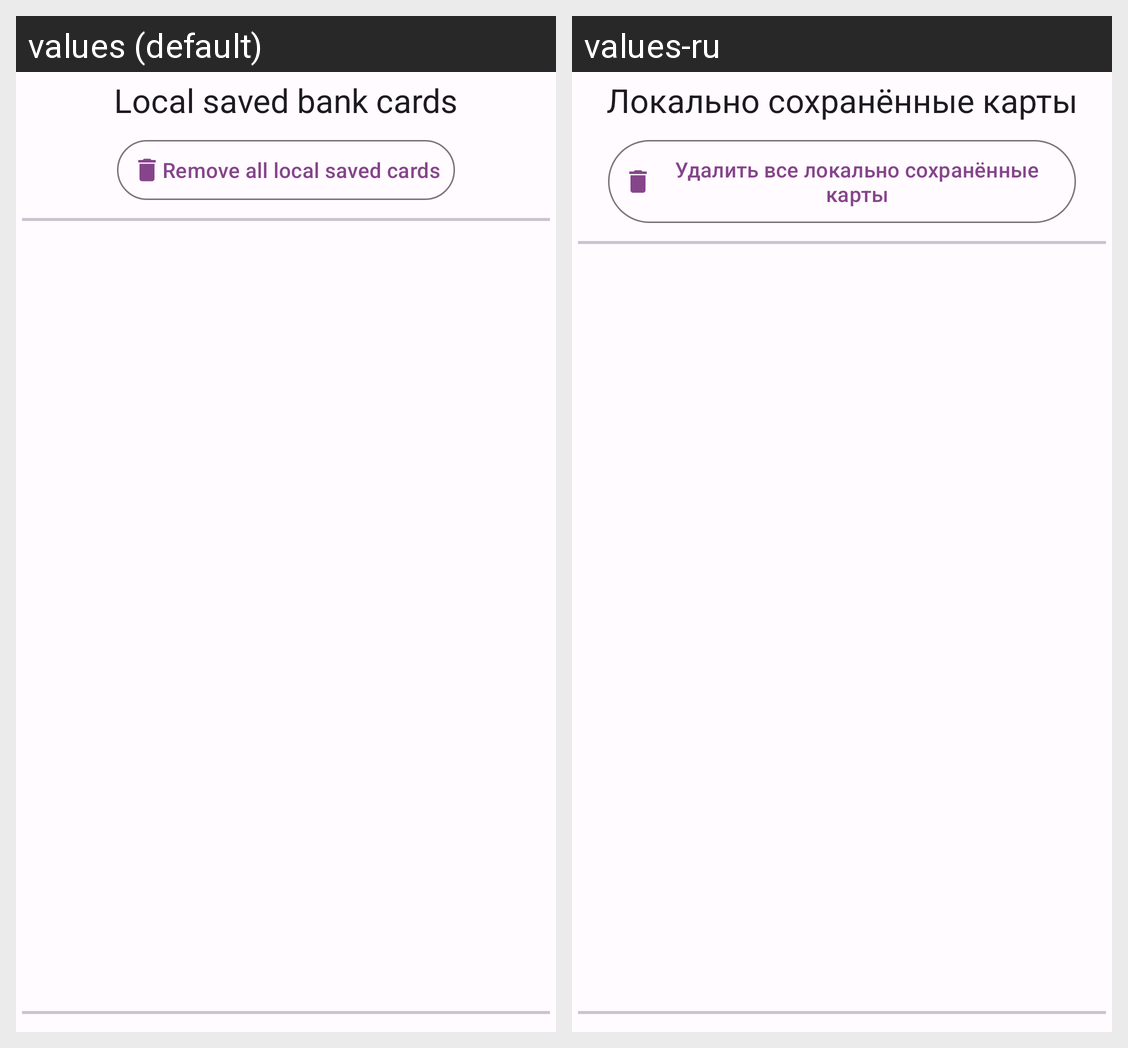

The Android screen above is rendered under two locales of the same app. Produce the string resources it draws, with the default and per-locale values.
Android screen res/layout/saved_cards_fragment.xml rendered under 2 locales, left to right: values (default), values-ru. Device: Nexus 5 (rendered at 1080×1920; each locale shown at half size, 540×960, under a caption strip naming it); theme Theme.App.DayNight.NoActionBar.
Strings drawn on this screen, with the default value and each locale's value (text and hints the layout hard-codes, and strings that could not be matched under every locale, appear in the picture but are not listed):

savedCardsTitle
  values: Local saved bank cards
  values-ru: Локально сохранённые карты

removeAllCards
  values: Remove all local saved cards
  values-ru: Удалить все локально сохранённые карты
